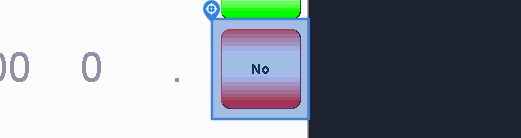
Task: Trigger Based Attended Automation
Workflow: [For Archive] NAMOS_ChangeFuelPrice_AddOne

Step 1 [try]: CV Click - Icon

Step 2: CvDescriptor (same screen as step 1)

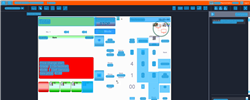
Step 3: CV refresh

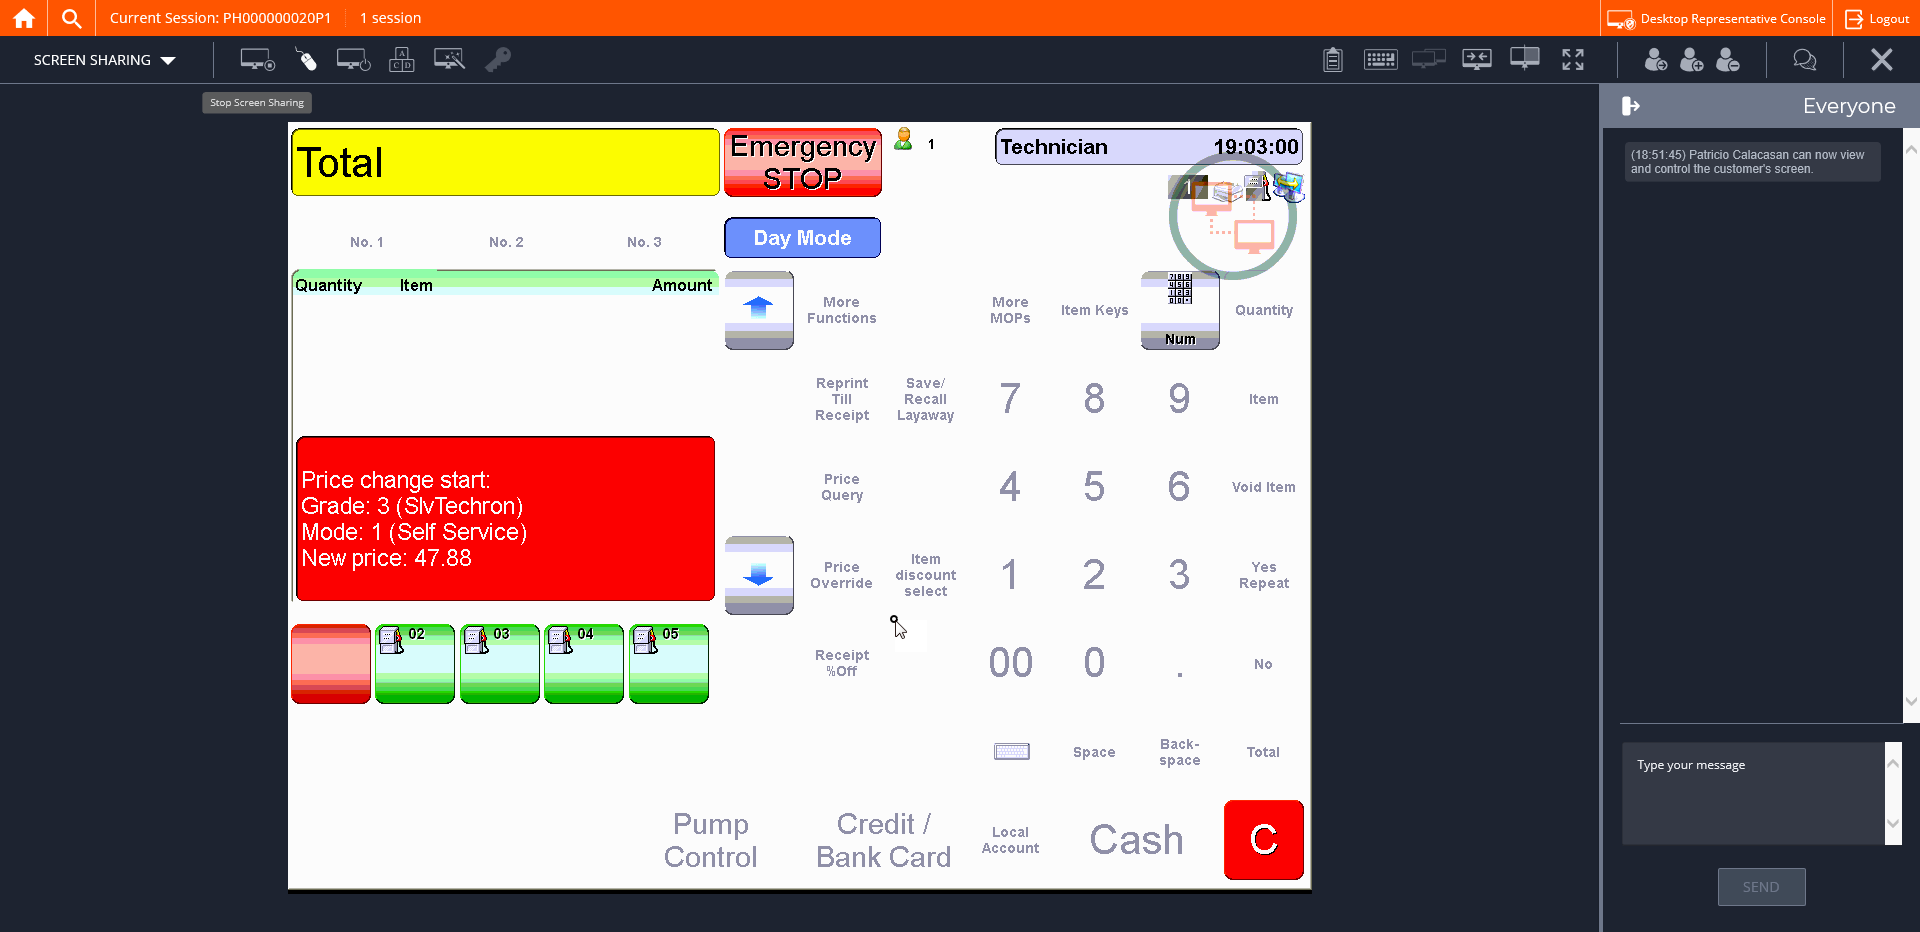
Step 4: CVCache

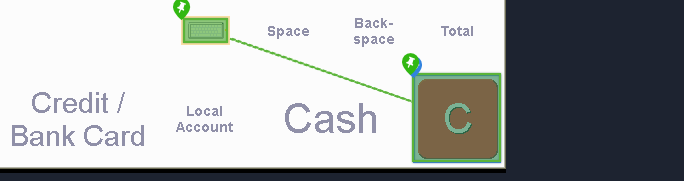
Step 5 [try]: CV Click - Button

Step 6: CvDescriptor (same screen as step 5)

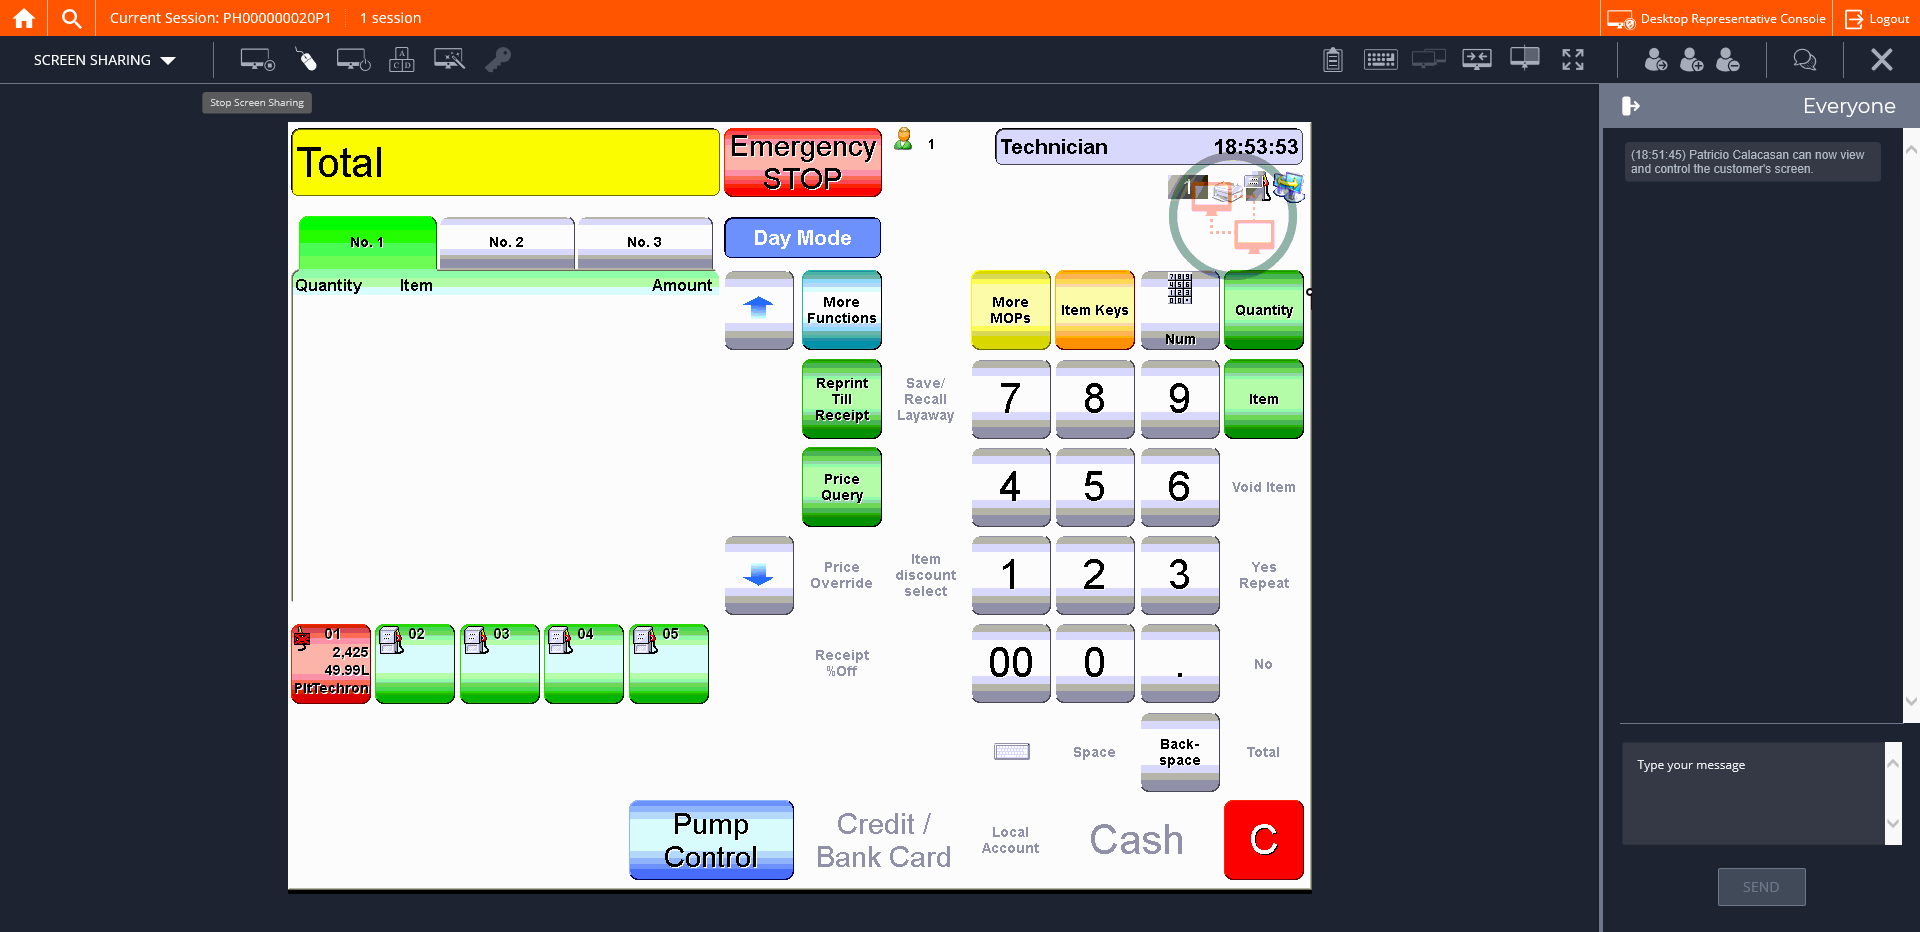
Step 7: CVCache